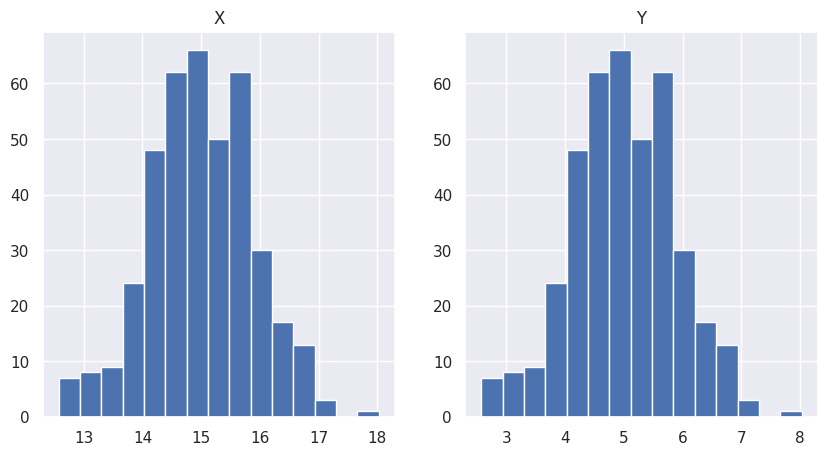
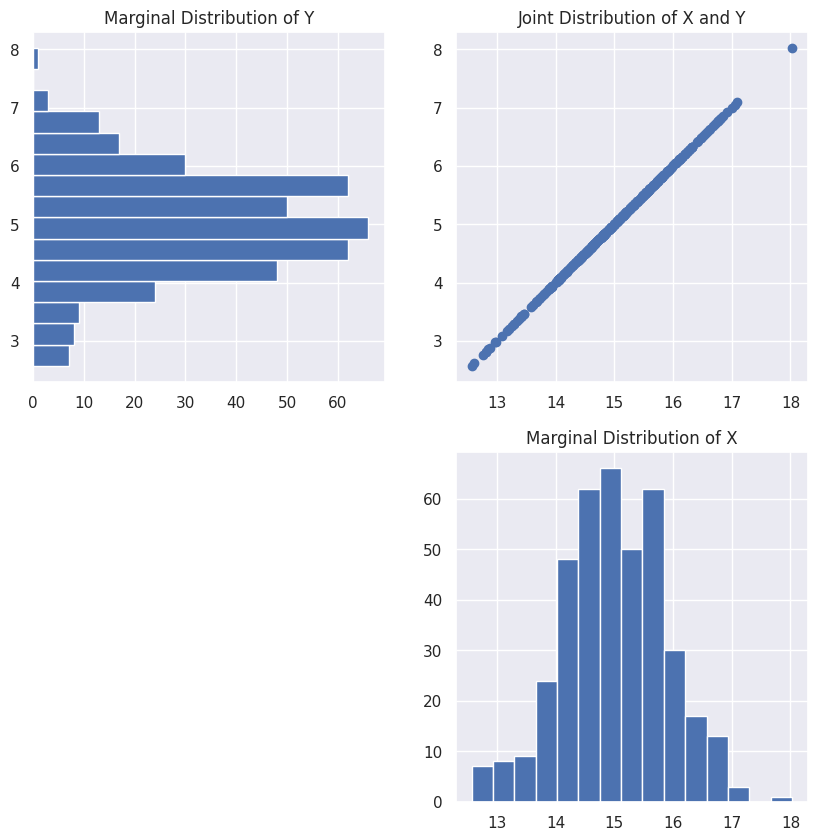

These figures' Python source, in order:
# import the packages we are going to be using
import numpy as np # for getting our distribution
import matplotlib.pyplot as plt # for plotting
import seaborn as sns; sns.set() # For a different plotting theme

# Don't worry so much about what rho is doing here
# Just know if we have a rho of 1 then we will get a perfectly
# upward sloping line, and if we have a rho of -1, we will get 
# a perfectly downward slopping line. A rho of 0 will 
# get us a 'cloud' of points
r = 1

# Don't worry so much about the following three lines of code for now
# this is just getting the data for us to plot
mean = [15, 5]
cov = [[1, r], [r, 1]]
x, y = x, y = np.random.multivariate_normal(mean, cov, 400).T

# Adjust the figure size
plt.figure(figsize=(10,5))

# Plot the histograms of X and Y next to each other
plt.subplot(1,2,1)
plt.hist(x = x, bins = 15)
plt.title("X")

plt.subplot(1,2,2)
plt.hist(x = y, bins = 15)
plt.title("Y")

plt.show()

# Plot the data
plt.figure(figsize=(10,10))
plt.subplot(2,2,2)
plt.scatter(x = x, y = y)
plt.title("Joint Distribution of X and Y")

# Plot the Marginal X Distribution
plt.subplot(2,2,4)
plt.hist(x = x, bins = 15)
plt.title("Marginal Distribution of X")


# Plot the Marginal Y Distribution
plt.subplot(2,2,1)
plt.hist(x = y, orientation = "horizontal", bins = 15)
plt.title("Marginal Distribution of Y")

# Show the plots
plt.show()